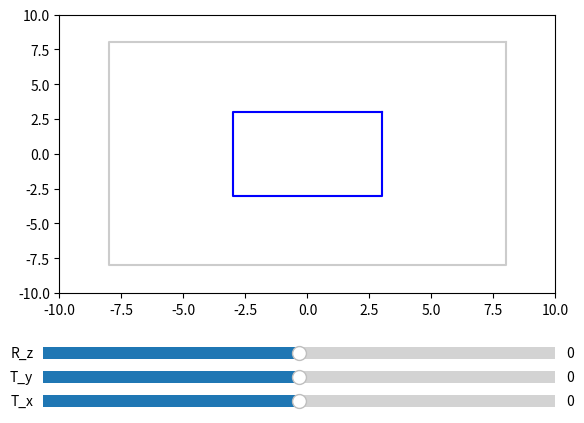

Source code (Python):
# Code programmed by Eng. Ivan Duran Santos in Volkswagen de Mexico
# This code runs above Python 3.10
# This code does not go on Jupyter Notebooks

import matplotlib.pyplot as plt
import pandas as pd
import numpy as np
import time
from matplotlib.widgets import Slider, Button

# We start with the function to plot a square
def Squa_C(tras_x, tras_y, rot_z):
	valor_en_x = 8
	valor_en_y = 8
	a = rot_z * np.pi / 180
	lon_x = [valor_en_x, valor_en_x, -valor_en_x, -valor_en_x, valor_en_x]
	lon_y = [valor_en_y, -valor_en_y, -valor_en_y, valor_en_y, valor_en_y]
	mat_uno = [1, 1, 1, 1, 1]
	C = [lon_x, lon_y, mat_uno]
	P1 = [[1, 0, tras_x], [0, 1, tras_y], [0, 0, 1]]
	P2 = [[np.cos(a), np.sin(a), 0], 
          [-np.sin(a), np.cos(a), 0], 
          [0, 0, 1]]
	S1 = np.dot(np.dot(P1, P2), C)
	return (S1[0], S1[1])

def Squa(tras_x, tras_y, rot_z):
	valor_en_x = 3
	valor_en_y = 3
	a = rot_z * np.pi / 180
	lon_x = [valor_en_x, valor_en_x, -valor_en_x, -valor_en_x, valor_en_x]
	lon_y = [valor_en_y, -valor_en_y, -valor_en_y, valor_en_y, valor_en_y]
	mat_uno = [1, 1, 1, 1, 1]
	C = [lon_x, lon_y, mat_uno]
	P1 = [[1, 0, tras_x], [0, 1, tras_y], [0, 0, 1]]
	P2 = [[np.cos(a), np.sin(a), 0], 
          [-np.sin(a), np.cos(a), 0], 
          [0, 0, 1]]
	S1 = np.dot(np.dot(P1, P2), C)
	return (S1[0], S1[1])

#First, we must draw the figure like a subplot
fig, ax = plt.subplots()
#we need to start ploting the initial values, square in 0, 0
ax.plot(Squa(0, 0, 0)[0], Squa(0, 0, 0)[1], c="0.8")
ax.plot(Squa(0, 0, 0)[0], Squa(0, 0, 0)[1], c="b")
ax.plot(Squa_C(0, 0, 0)[0], Squa_C(0, 0, 0)[1], c="0.8")




#Now, we need to plot yhe slider, it's going to be in "horizontal"
plt.subplots_adjust(bottom=0.30)

#We define the dimension and characteristics of the slider
slider_x_plot = plt.axes([0.1, 0.05, 0.8, 0.05])		#Dimensions
slider_y_plot = plt.axes([0.1, 0.1, 0.8, 0.05])		#Dimensions
slider_z_plot = plt.axes([0.1, 0.15, 0.8, 0.05])		#Dimensions
			   #plt.axes([left, bottom, width, height])


slider_x = Slider(slider_x_plot, "T_x", valmin=-10, valmax=10, valinit=0, valstep=1)#Characteristics
slider_y = Slider(slider_y_plot, "T_y", valmin=-10, valmax=10, valinit=0, valstep=1)#Characteristics
slider_z = Slider(slider_z_plot, "R_z", valmin=-90, valmax=90, valinit=0, valstep=1)#Characteristics


#Finally, we must define the function of UPDATING
def update_x(val_x):
	ax.clear()
	ax.axis([-10, 10, -10, 10])
	ax.plot(Squa(0, 0, 0)[0], Squa(0, 0, 0)[1], c="0.8")
	ax.plot(Squa_C(0, 0, 0)[0], Squa_C(0, 0, 0)[1], c="0.8")
	ax.plot(Squa(slider_x.val, slider_y.val, slider_z.val)[0], 
		    Squa(slider_x.val, slider_y.val, slider_z.val)[1])
	plt.draw()

def update_y(val_y):
	ax.clear()
	ax.axis([-10, 10, -10, 10])
	ax.plot(Squa(0, 0, 0)[0], Squa(0, 0, 0)[1], c="0.8")
	ax.plot(Squa_C(0, 0, 0)[0], Squa_C(0, 0, 0)[1], c="0.8")
	ax.plot(Squa(slider_x.val, slider_y.val, slider_z.val)[0], 
		    Squa(slider_x.val, slider_y.val, slider_z.val)[1])
	plt.draw()

def update_z(val_z):
	ax.clear()
	ax.axis([-10, 10, -10, 10])
	ax.plot(Squa(0, 0, 0)[0], Squa(0, 0, 0)[1], c="0.8")
	ax.plot(Squa_C(0, 0, 0)[0], Squa_C(0, 0, 0)[1], c="0.8")
	ax.plot(Squa(slider_x.val, slider_y.val, slider_z.val)[0], 
		    Squa(slider_x.val, slider_y.val, slider_z.val)[1])
	plt.draw()



#We write the command to update the plot, like that: 
slider_x.on_changed(update_x)
slider_y.on_changed(update_y)
slider_z.on_changed(update_z)




ax.axis([-10, 10, -10, 10])
plt.show()
